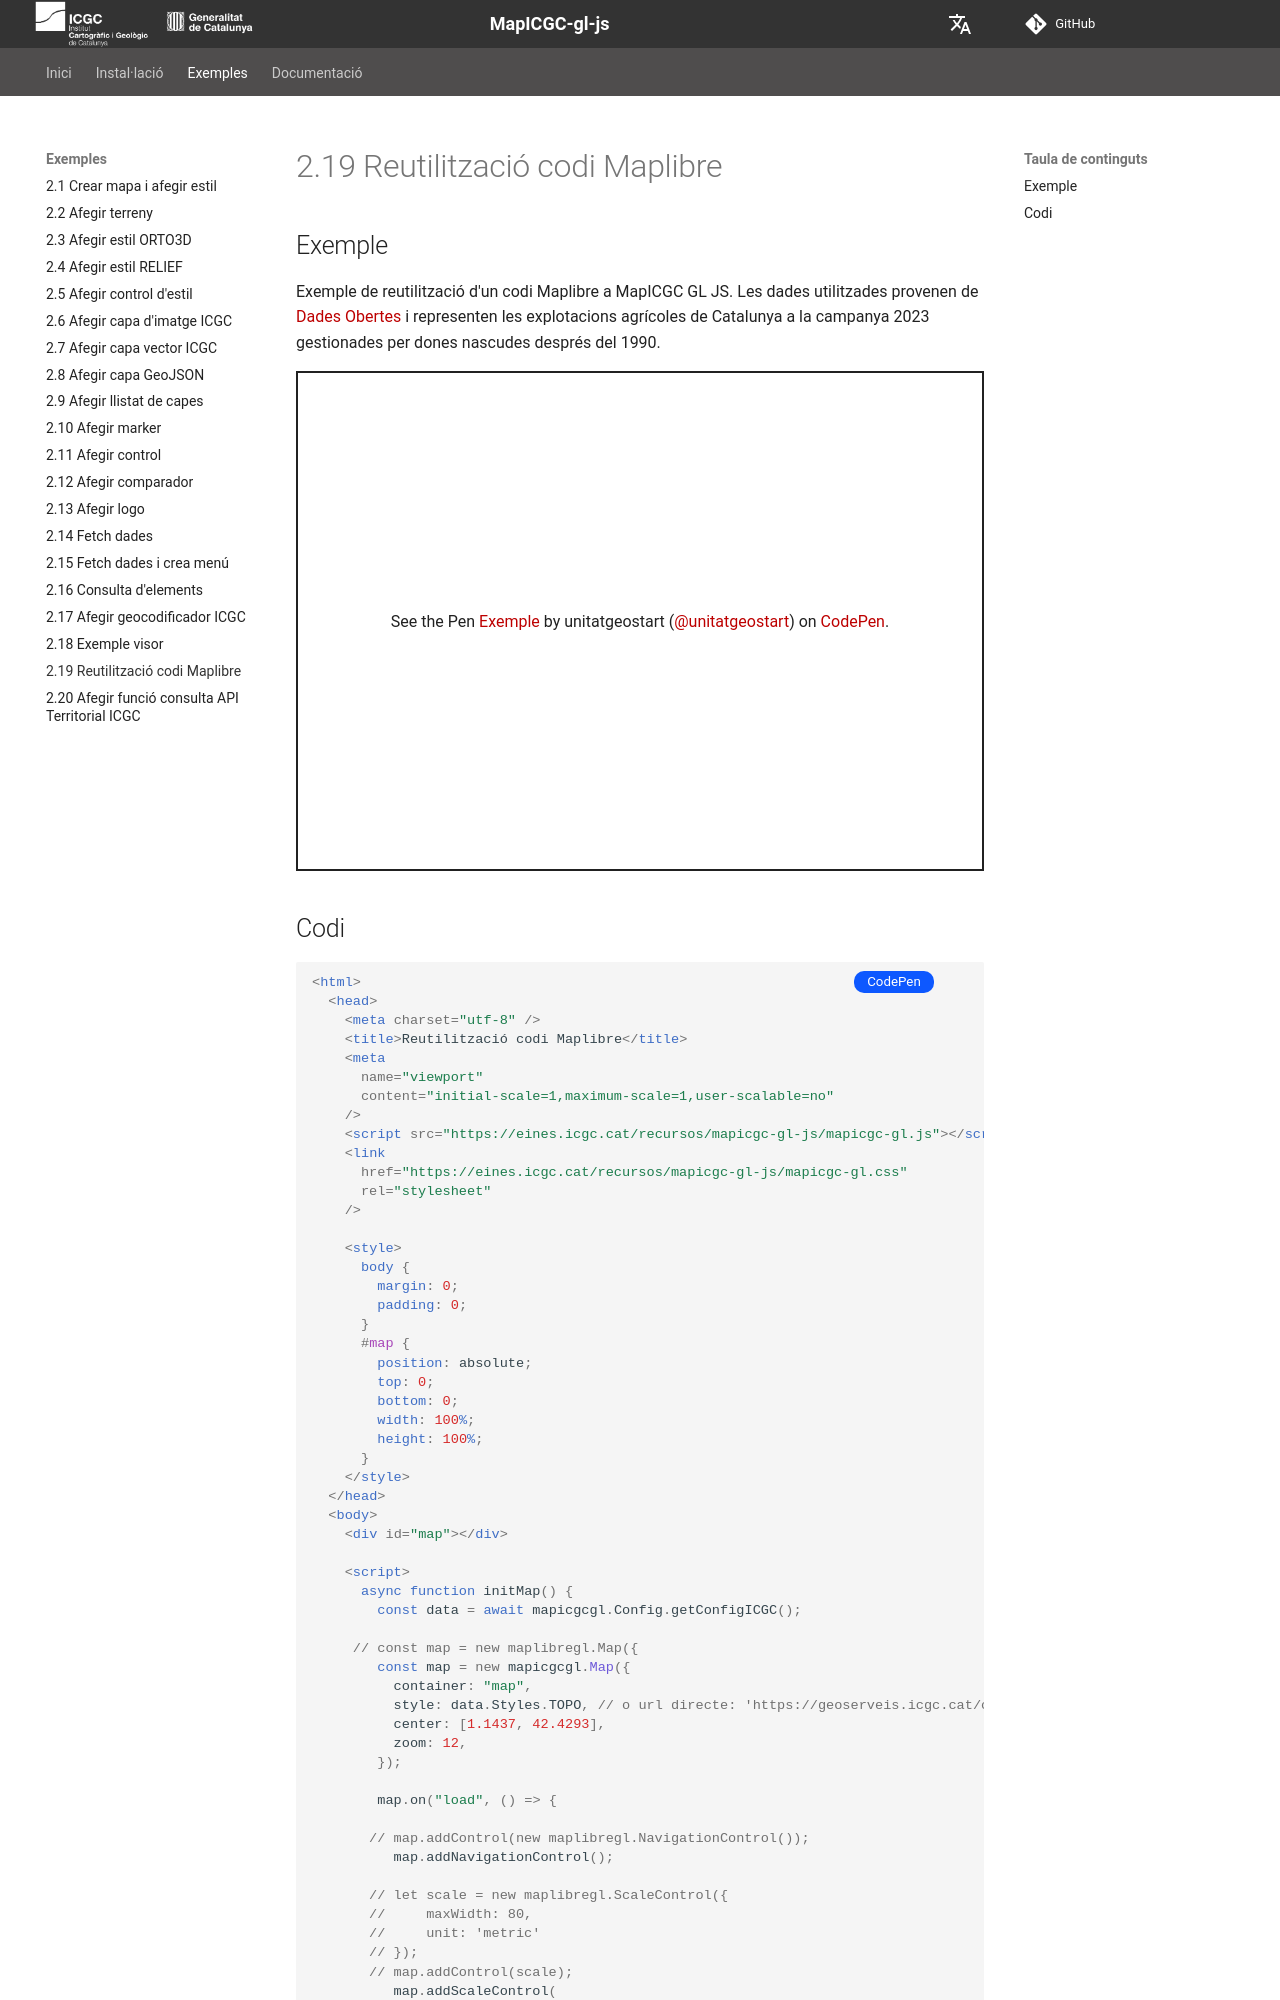

repository: OpenICGC/mapicgc-doc · page: 2.21.Maplibre2Mapicgc/index.html · generator: mkdocs

## Exemple

Exemple de reutilització d'un codi Maplibre a MapICGC GL JS. Les dades utilitzades provenen de <a target="_blank" href="https://analisi.transparenciacatalunya.cat/Medi-Rural-Pesca/Mapa-d-explotacions-agr-coles-DUN-de-Catalunya/iqpi-zasj/explore/query/SELECT%0A%20%20%60the_geom%60%2C%0A%20%20%60campanya%60%2C%0A%20%20%60oc%60%2C%0A%20%20%60nom_oc%60%2C%0A%20%20%60ajuts%60%2C%0A%20%20%60codi_pro%60%2C%0A%20%20%60nom_pro%60%2C%0A%20%20%60c_mun_ine%60%2C%0A%20%20%60n_mun_ine%60%2C%0A%20%20%60naturalesa%60%2C%0A%20%20%60data_naix%60%2C%0A%20%20%60ote%60%2C%0A%20%20%60opfh%60%2C%0A%20%20%60codi_dop%60%2C%0A%20%20%60venda_prox%60%2C%0A%20%20%60eap%60%2C%0A%20%20%60id_exp%60%2C%0A%20%20%60ha_dec%60%0AWHERE%0A%20%20caseless_one_of%28%60campanya%60%2C%20%222023%22%29%0A%20%20AND%20%28caseless_one_of%28%60naturalesa%60%2C%20%22PF%20Dona%22%29%0A%20%20%20%20%20%20%20%20%20AND%20%28%60data_naix%60%20%3E%20%221990%22%29%29/page/filter">Dades Obertes</a> i representen les explotacions agrícoles de Catalunya a la campanya 2023 gestionades per dones nascudes després del 1990.

<p class="codepen" data-height="500" data-theme-id="light" data-slug-hash="dyEVNQe" data-editable="true" data-user="unitatgeostart" style="height: 500px; box-sizing: border-box; display: flex; align-items: center; justify-content: center; border: 2px solid; margin: 1em 0; padding: 1em;">
  <span>See the Pen <a href="https://codepen.io/unitatgeostart/pen/dyEVNQe">
  Exemple </a> by unitatgeostart (<a href="https://codepen.io/unitatgeostart">@unitatgeostart</a>)
  on <a  href="https://codepen.io">CodePen</a>.</span>
</p>
<script async src="https://cpwebassets.codepen.io/assets/embed/ei.js"></script>

<a style="color: white" target="_blank" class=" button btn btn-primary" href="https://codepen.io/unitatgeostart/pen/dyEVNQe">CodePen</a>

<style>
.button{
    position: relative;
    top: 84px;
    z-index: 1;
    /* right: -46px; */
    width: 80px;
    float: right;
    right: 50px;
    background-color: #0d58ff;
    border-radius: 10px;
    text-align: -webkit-center;
    font-size: smaller;
    
  }
    .button:hover{

    background-color: #032879;

  }
  </style>
